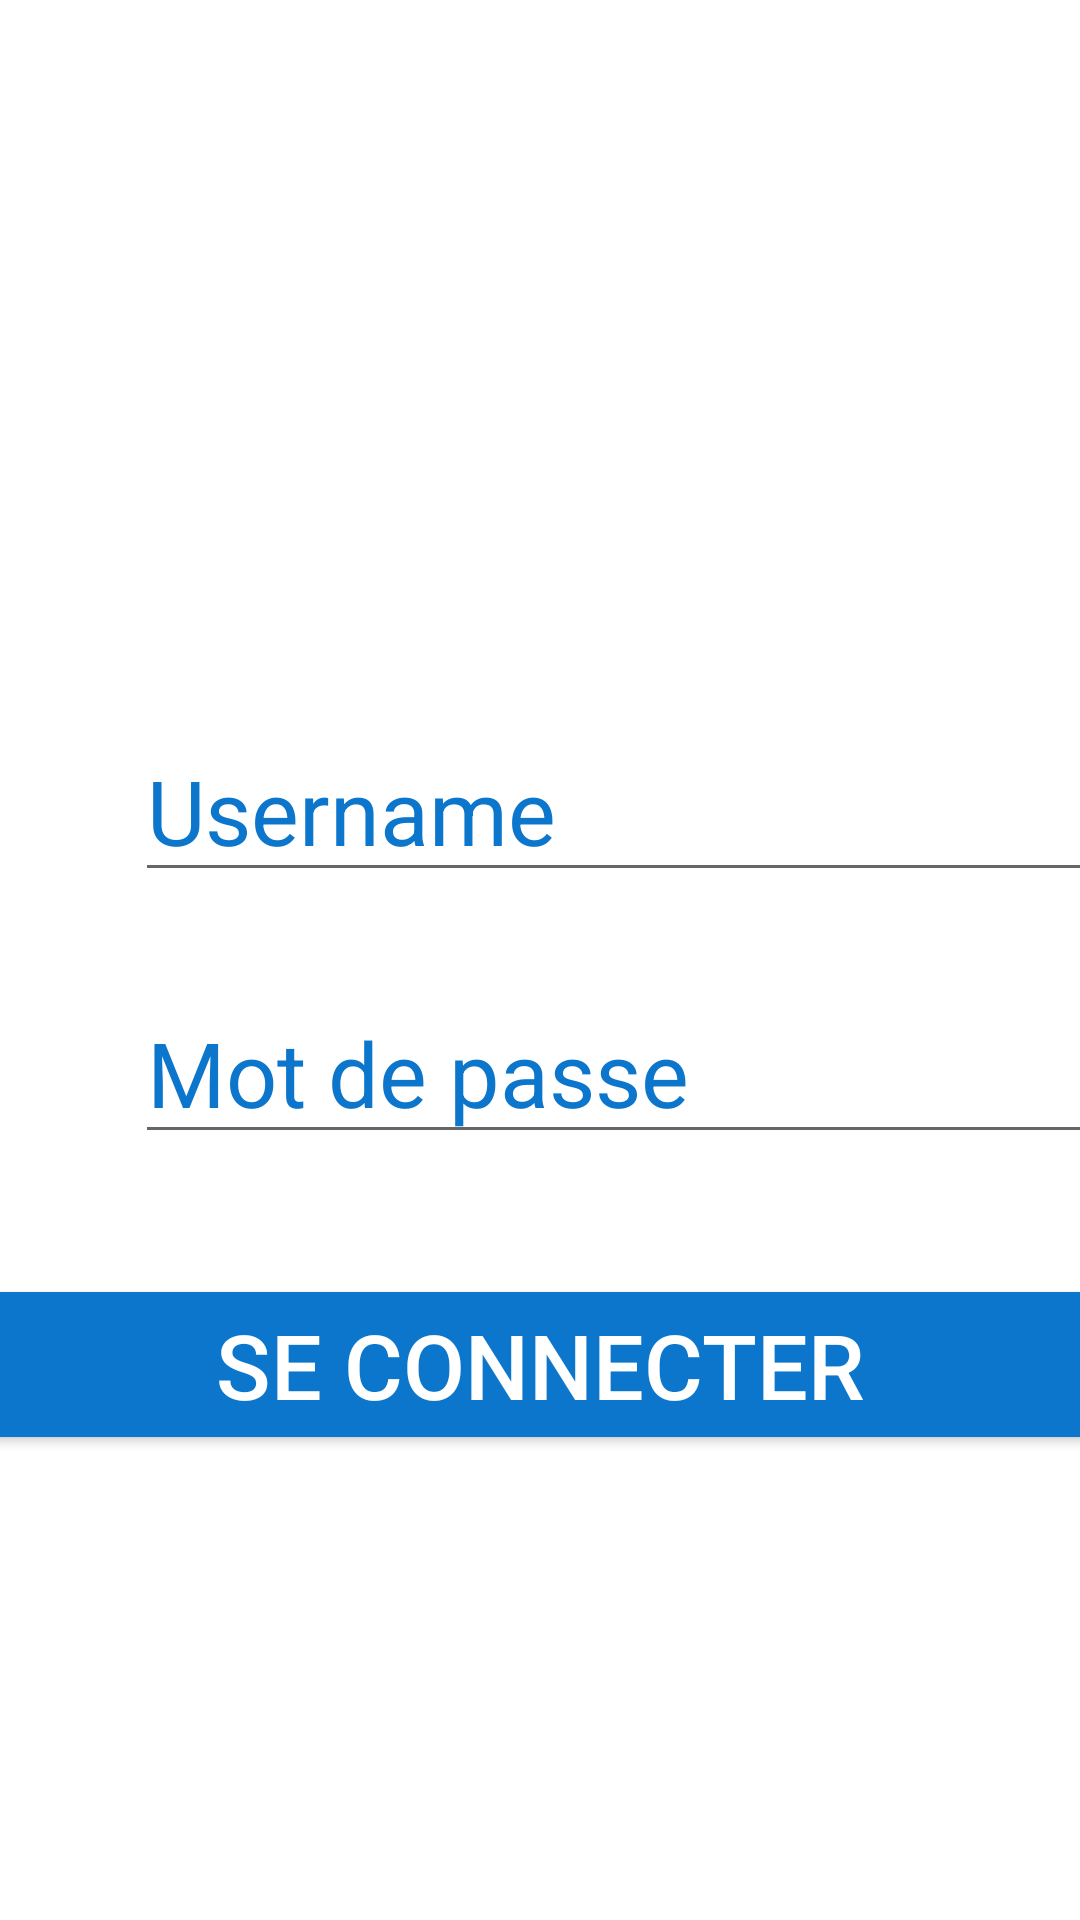

The Android layout XML behind this screen, and the referenced resources:
<!-- AndroidManifest.xml: application theme Theme.CenterApp -->
<!-- res/layout/activity_main.xml -->
<?xml version="1.0" encoding="utf-8"?>
<LinearLayout xmlns:android="http://schemas.android.com/apk/res/android"
    xmlns:app="http://schemas.android.com/apk/res-auto"
    xmlns:tools="http://schemas.android.com/tools"
    android:id="@+id/main_layout"
    android:layout_width="match_parent"
    android:layout_height="match_parent"
    android:orientation="vertical"
    app:layout_constraintEnd_toEndOf="parent"
    app:layout_constraintHorizontal_bias="0.0"
    app:layout_constraintStart_toStartOf="parent"
    app:layout_constraintTop_toTopOf="parent">
        <LinearLayout
            android:id="@+id/linearlayout1"
            android:layout_width="match_parent"
            android:layout_height="200dp"
            android:background="@drawable/rectangle_round"
            android:elevation="6dp"
            android:gravity="center"
            android:orientation="vertical"
            app:layout_constraintEnd_toEndOf="parent"
            app:layout_constraintStart_toStartOf="parent"
            app:layout_constraintTop_toTopOf="parent">
            <TextView
                android:layout_width="wrap_content"
                android:layout_height="wrap_content"
                android:layout_alignParentStart="true"
                android:layout_alignParentBottom="true"
                android:layout_gravity="center_horizontal"
                android:text="logo"
                android:textColor="@color/cardview_light_background"
                android:textSize="32sp"
                tools:layout_editor_absoluteX="145dp"
                tools:layout_editor_absoluteY="171dp" />
        </LinearLayout>

        <EditText
            android:id="@+id/userName"
            android:layout_width="684dp"
            android:layout_height="wrap_content"
            android:layout_marginStart="45dp"
            android:layout_marginTop="40dp"
            android:hint="Username"
            android:inputType="textEmailAddress"
            android:textColorHint="@color/Mix"
            android:textSize="30dp"
            app:layout_constraintEnd_toEndOf="parent"
            app:layout_constraintStart_toStartOf="parent"
            app:layout_constraintTop_toTopOf="parent" />

        <EditText
            android:id="@+id/password"
            android:layout_width="684dp"
            android:layout_height="wrap_content"
            android:layout_marginStart="45dp"
            android:layout_marginTop="30dp"
            android:hint="Mot de passe"
            android:inputType="textPassword"
            android:textColorHint="@color/Mix"
            android:textSize="30dp"
            app:layout_constraintEnd_toEndOf="parent"
            app:layout_constraintStart_toStartOf="parent" />

        <Button
            android:id="@+id/LoginBtn"
            android:layout_width="374dp"
            android:layout_height="wrap_content"
            android:layout_gravity="center_horizontal"
            android:layout_marginTop="40dp"
            android:backgroundTint="@color/Mix"
            android:text="Se connecter"
            android:textColor="#ffffff"
            android:textSize="30sp"
            tools:layout_editor_absoluteX="75dp"
            tools:layout_editor_absoluteY="553dp" />

        <View
            android:layout_width="match_parent"
            android:layout_height="1dp"
            android:layout_marginLeft="10dp"
            android:layout_marginTop="49dp"
            android:layout_marginRight="10dp" />

        <Button
            android:id="@+id/CreateAccount"
            android:layout_width="374dp"
            android:layout_height="60dp"
            android:layout_gravity="center_horizontal"
            android:layout_marginTop="100dp"
            android:backgroundTint="@color/Mix"
            android:text="créer compte"
            android:textColor="#ffffff"
            android:textSize="30dp"
            tools:layout_editor_absoluteX="75dp"
            tools:layout_editor_absoluteY="553dp" />
</LinearLayout>
<!-- resources referenced by this layout -->
<resources>
  <color name="Mix">#0B76CB</color>
  <style name="Theme.CenterApp" parent="Theme.MaterialComponents.DayNight.DarkActionBar">
          
          <item name="colorPrimary">@color/purple_500</item>
          <item name="colorPrimaryVariant">@color/purple_700</item>
          <item name="colorOnPrimary">@color/white</item>
          
          <item name="colorSecondary">@color/teal_200</item>
          <item name="colorSecondaryVariant">@color/teal_700</item>
          <item name="colorOnSecondary">@color/black</item>
          
          <item name="android:statusBarColor" tools:targetApi="l">?attr/colorPrimaryVariant</item>
          
      </style>
  <color name="purple_500">#FF6200EE</color>
  <color name="purple_700">#FF3700B3</color>
  <color name="white">#FFFFFFFF</color>
  <color name="teal_200">#FF03DAC5</color>
  <color name="teal_700">#FF018786</color>
  <color name="black">#FF000000</color>
</resources>
